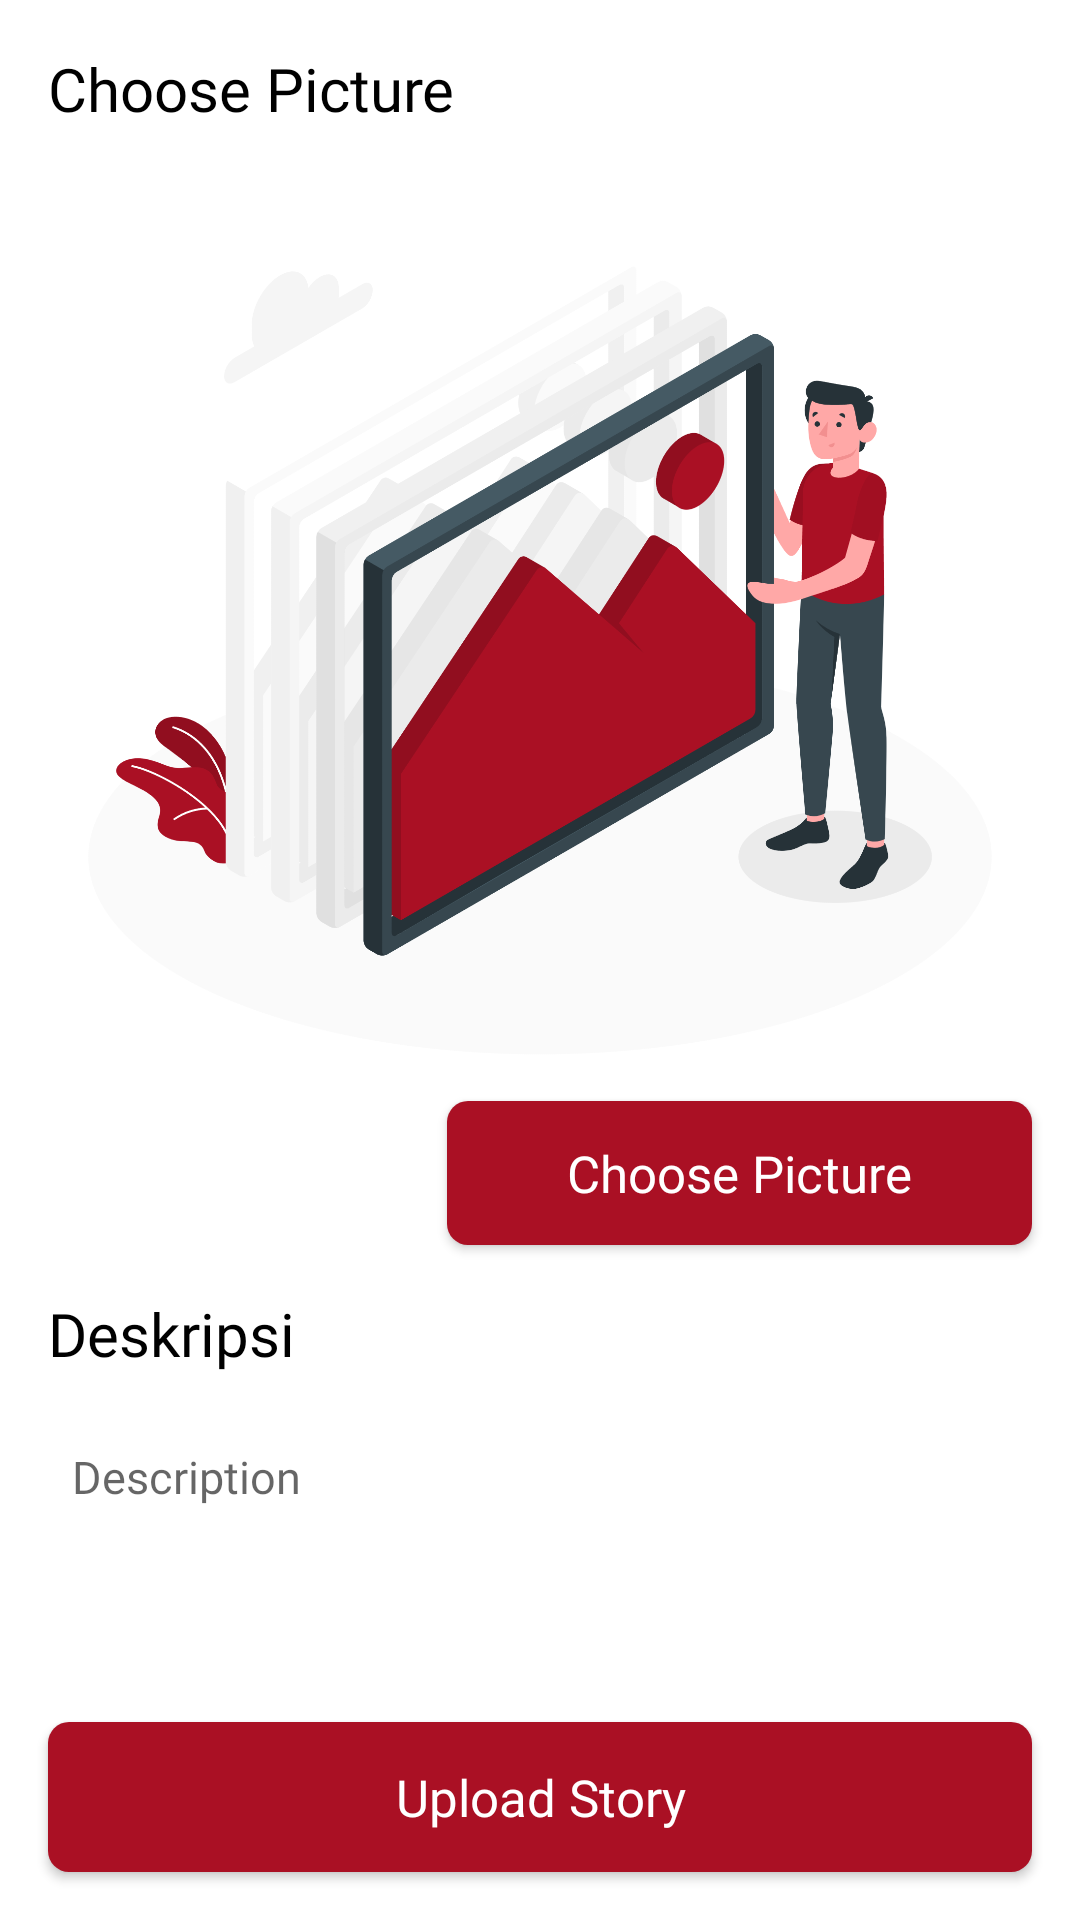

The Android layout XML behind this screen, and the referenced resources:
<!-- AndroidManifest.xml: application theme Theme.StoryApps -->
<!-- res/layout/activity_add_story.xml -->
<?xml version="1.0" encoding="utf-8"?>
<androidx.constraintlayout.widget.ConstraintLayout xmlns:android="http://schemas.android.com/apk/res/android"
    xmlns:app="http://schemas.android.com/apk/res-auto"
    xmlns:tools="http://schemas.android.com/tools"
    android:layout_width="match_parent"
    android:layout_height="match_parent">
    <TextView
        android:id="@+id/textView12"
        android:layout_width="match_parent"
        android:layout_height="wrap_content"
        android:layout_marginHorizontal="16dp"
        android:layout_marginVertical="16dp"
        style="@style/titlepoppins"
        android:text="@string/choose_picture"
        app:layout_constraintEnd_toEndOf="parent"
        app:layout_constraintStart_toStartOf="parent"
        app:layout_constraintTop_toTopOf="parent" />

    <ImageView
        android:id="@+id/ivPreviewImage"
        android:layout_width="match_parent"
        android:layout_height="300dp"
        android:layout_marginHorizontal="16dp"
        android:layout_marginVertical="16dp"
        android:scaleType="centerCrop"
        android:src="@drawable/choosepicture"
        app:layout_constraintEnd_toEndOf="parent"
        app:layout_constraintStart_toStartOf="parent"
        app:layout_constraintTop_toBottomOf="@+id/textView12"
        android:contentDescription="@string/choose_picture" />

    <EditText
        android:id="@+id/ed_add_description"
        style="@style/normaltemplate15"
        android:layout_width="match_parent"
        android:layout_height="0dp"
        android:hint="@string/description"
        android:layout_marginHorizontal="16dp"
        android:layout_marginVertical="16dp"
        android:background="@drawable/textbox"
        android:gravity="top"
        android:padding="8dp"
        app:layout_constraintBottom_toTopOf="@+id/button_add"
        app:layout_constraintEnd_toEndOf="parent"
        app:layout_constraintStart_toStartOf="parent"
        app:layout_constraintTop_toBottomOf="@+id/textView13"
        android:inputType="text" />

    <TextView
        android:id="@+id/textView13"
        android:layout_width="match_parent"
        android:layout_height="wrap_content"
        android:layout_marginHorizontal="16dp"
        android:text="@string/deskripsi"
        style="@style/titlepoppins"
        android:layout_marginVertical="16dp"
        app:layout_constraintEnd_toEndOf="parent"
        app:layout_constraintStart_toStartOf="parent"
        app:layout_constraintTop_toBottomOf="@+id/btnSelectImage" />

    <androidx.appcompat.widget.AppCompatButton
        android:id="@+id/btnSelectImage"
        android:layout_width="wrap_content"
        android:layout_height="wrap_content"
        android:layout_marginHorizontal="16dp"
        android:layout_marginVertical="8dp"
        android:paddingHorizontal="40dp"
        android:background="@drawable/custombtn"
        android:text="@string/choose_picture"
        style="@style/poppinsBoldWhite17"
        app:layout_constraintEnd_toEndOf="parent"
        app:layout_constraintTop_toBottomOf="@+id/ivPreviewImage" />

    <androidx.appcompat.widget.AppCompatButton
        android:id="@+id/btnAdd"
        style="@style/poppinsBoldWhite17"
        android:layout_width="match_parent"
        android:layout_height="50dp"
        android:layout_marginHorizontal="16dp"
        android:layout_marginVertical="16dp"
        android:background="@drawable/custombtn"
        android:text="@string/upload_story"
        app:layout_constraintBottom_toBottomOf="parent"
        app:layout_constraintEnd_toEndOf="parent"
        app:layout_constraintStart_toStartOf="parent"/>
</androidx.constraintlayout.widget.ConstraintLayout>
<!-- resources referenced by this layout -->
<resources>
  <!-- drawable choosepicture: png bitmap (drawable, 299738 bytes) -->
  <!-- drawable custombtn (drawable) -->
  <?xml version="1.0" encoding="utf-8"?>
  <shape xmlns:android="http://schemas.android.com/apk/res/android">
      <corners android:radius="7dp"/>
      <solid android:color="@color/main"/>
  </shape>
  <string name="choose_picture">Choose Picture</string>
  <string name="description">Description</string>
  <string name="deskripsi">Deskripsi</string>
  <string name="upload_story">Upload Story</string>
  <style name="normaltemplate15" parent="Theme.MaterialComponents.DayNight.DarkActionBar">
          <item name="android:fontFamily">@font/poppins</item>
          <item name="android:textColor">@color/black</item>
          <item name="android:textSize">15sp</item>
      </style>
  <style name="poppinsBoldWhite17" parent="Theme.MaterialComponents.DayNight.DarkActionBar">
          <item name="android:fontFamily">@font/poppins_bold</item>
          <item name="android:textColor">@color/white</item>
          <item name="android:textSize">17sp</item>
      </style>
  <style name="titlepoppins" parent="Theme.MaterialComponents.DayNight.DarkActionBar">
          <item name="android:fontFamily">@font/poppins_bold</item>
          <item name="android:textColor">@color/black</item>
          <item name="android:textSize">20sp</item>
      </style>
  <style name="Theme.StoryApps" parent="Theme.MaterialComponents.DayNight.DarkActionBar">
          
          <item name="colorPrimary">@color/main</item>
          <item name="colorPrimaryVariant">@color/purple_700</item>
          <item name="colorOnPrimary">@color/white</item>
          
          <item name="colorSecondary">@color/teal_200</item>
          <item name="colorSecondaryVariant">@color/teal_700</item>
          <item name="colorOnSecondary">@color/black</item>
          
          <item name="android:statusBarColor">?attr/colorPrimaryVariant</item>
          
      </style>
  <color name="main">#AA1024</color>
  <color name="black">#FF000000</color>
  <color name="white">#FFFFFFFF</color>
  <color name="purple_700">#FF3700B3</color>
  <color name="teal_200">#FF03DAC5</color>
  <color name="teal_700">#FF018786</color>
</resources>
